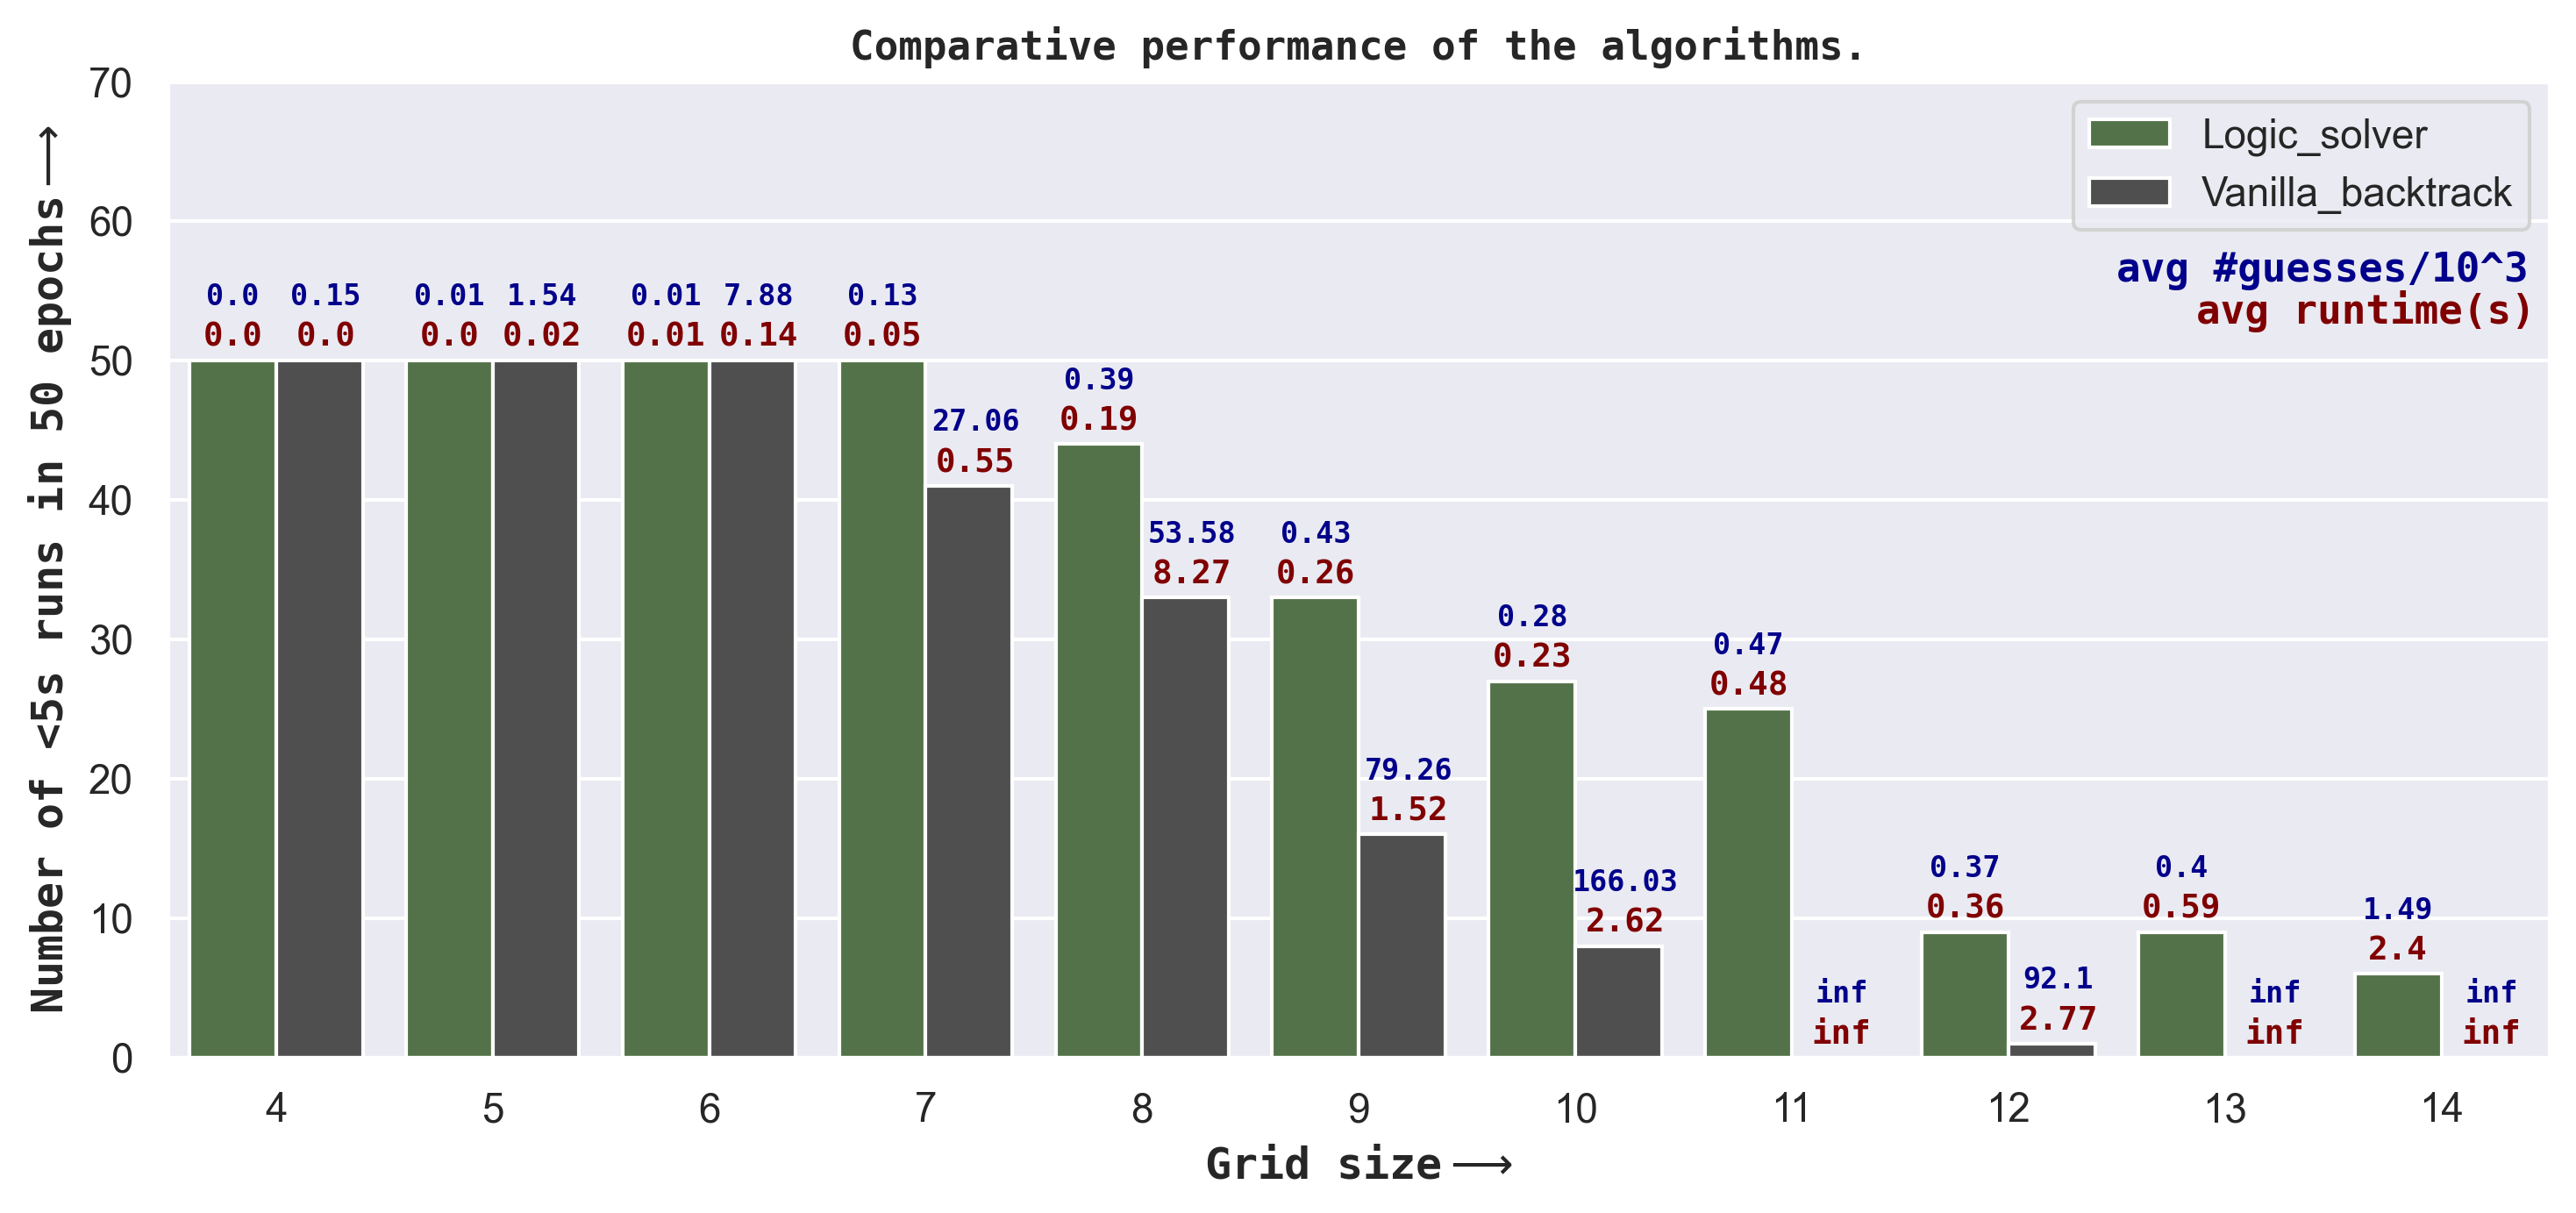

Recreate this plot in Python.
# Warning! Long running code

# library imports
import random
import signal

import numpy as np
import pandas as pd
import matplotlib.pyplot as plt
import seaborn as sns
import networkx as nx

from copy import deepcopy
from scipy.linalg import circulant
from itertools import product
from time import time
from func_timeout import func_timeout

from helper_functions import *
from puzzle_class import *
from logic_solver import *

np.set_printoptions(legacy = '1.25')

# # _______________________________________________________________

# helper method
def Extract_plottable_values(Data):
    '''Given a list of tuples (n, [(time, calls), ...]), 
    this function extracts the time and call values for plotting.
    '''
    X = []
    rate = []
    time = []
    calls = []
    epoch = len(Data[0][1])

    for data in Data:
        X.append(data[0])
        rate.append(np.sum(data[1] == 0))
        if epoch - rate[-1] == 0:
            time.append(np.inf)
            calls.append(np.inf)
            continue

        time.append(np.sum(data[1]) / (epoch - rate[-1]))
        calls.append(np.sum(data[2]) / (epoch - rate[-1]))
        
    return [X, rate, time, calls]

# # _______________________________________________________________

# Build the data-set
timeout = 5 # seconds
epochs = 50

# # Data = [vanilla_info, logic_info] # either use this data generated earlier or run the following code
# # NOTE: the code can take up to 1 hour to run
'''
Data = [[[2, 3, 4, 5, 6, 7, 8, 9, 10, 11, 12, 13, 14], 
         [0, 0, 0, 0, 0, 9, 17, 34, 42, 50, 49, 50, 50], 
         [0.0002466011047363281, 0.0006818532943725586, 0.0026663780212402345, 0.024431638717651367, 0.13658662319183348, 0.5506198871426466, 8.2687756653988, 1.5228297263383865, 2.617774486541748, np.inf, 2.765511989593506, np.inf, np.inf], 
         [7.92, 32.86, 148.48, 1539.9, 7884.54, 27064.024390243903, 53580.72727272727, 79258.9375, 166027.75, np.inf, 92104.0, np.inf, np.inf]],
        [[2, 3, 4, 5, 6, 7, 8, 9, 10, 11, 12, 13, 14], 
         [0, 0, 0, 0, 0, 0, 6, 17, 23, 25, 41, 41, 44], 
         [0.00023950099945068359, 0.0005583477020263672, 0.0013272809982299806, 0.0033721303939819335, 0.0067474365234375, 0.053237590789794925, 0.1872912807898088, 0.2628524231188225, 0.2250267576288294, 0.47694902420043944, 0.3578384717305501, 0.5894114971160889, 2.400238275527954], 
         [0.0, 0.34, 2.18, 6.48, 12.24, 128.8, 386.02272727272725, 427.06060606060606, 282.037037037037, 472.24, 368.1111111111111, 395.55555555555554, 1490.8333333333333]]]

vanilla_info, logic_info = Data         
'''

vanilla_info = []
logic_info = []
False_count = 0


for n in range(2, 15):
    vanilla_times = []
    vanilla_calls = []

    logic_times = []
    logic_calls = []

    # Loop through epochs to gather performance data
    for _ in range(epochs):
        P = Futoshiki_puzzle(n = n)
        P.Generate_puzzle(k = (n ** 2)//3, r = (n ** 2)//7)

        Vanilla_backtrack.calls = 0
        P.S = None
        try:
            t = time()
            func_timeout(timeout, P.Solve, args = ("vanilla_backtrack",))
            vanilla_times.append(time() - t)
            vanilla_calls.append(Vanilla_backtrack.calls)
         
        except:
            vanilla_times.append(0)
            vanilla_calls.append(0)
        

        Backtrack_on_residue.calls = 0
        P.S = None
        try:
            t = time()
            func_timeout(timeout, P.Solve, args = ("logic_solver",))
            logic_times.append(time() - t)
            logic_calls.append(Backtrack_on_residue.calls)
    
            if P.S is False or Is_valid(P.S, P.C) is False:
                False_count += 1
        except:
            logic_times.append(0)
            logic_calls.append(0)
        
    vanilla_info.append((n, np.array(vanilla_times), np.array(vanilla_calls)))
    logic_info.append((n, np.array(logic_times), np.array(logic_calls)))

full_vanilla_data = Extract_plottable_values(vanilla_info)
full_logic_data = Extract_plottable_values(logic_info)

# remove the first two entries from every list in the data, to remove the trivial cases
vanilla_data = [None] * len(full_vanilla_data)
logic_data = [None] * len(full_logic_data)

for i in range(len(full_vanilla_data)):
    vanilla_data[i] = full_vanilla_data[i][2:]
    logic_data[i] = full_logic_data[i][2:]

# # _______________________________________________________________
# Plot the data


X = vanilla_data[0]
N = len(vanilla_data[0])

alt_X = np.array([X, X]).T.flatten()
alt_failures = np.array([logic_data[1], vanilla_data[1]]).T.flatten()
alt_successes = 50 - alt_failures
alt_times = np.array([logic_data[2], vanilla_data[2]]).T.flatten().round(2)
alt_calls = (np.array([logic_data[3], vanilla_data[3]]).T.flatten()/1000).round(2)

plt.figure(figsize = (10, 4.8))

df = pd.DataFrame({
    'X' : alt_X,
    '# successes' : alt_successes,
    'Algo.': ['Logic_solver', 'Vanilla_backtrack'] * N,
})


sns.barplot(data = df, 
            x = 'X', 
            y = '# successes', 
            hue = 'Algo.', 
            palette = ['#4F7942', '#4F4F4F'],
            width = .8,)


plt.title('Comparative performance of the algorithms.', fontweight = 'bold', 
                                                        family = 'monospace', 
                                                        fontsize = 11)

plt.xlabel('Grid size' + r'$\longrightarrow$', fontweight = 'bold', 
                                               family = 'monospace')

plt.ylabel('Number of <5s runs in 50 epochs' + r'$\longrightarrow$', fontweight = 'bold', 
                                                                     family = 'monospace')

plt.tight_layout()
plt.ylim(0, 70) # increase y axis limit

# plot legends
plt.legend(loc = 'upper right')

plt.text(9.65, 52, 'avg runtime(s)', rotation = 'horizontal',
                                        ha = 'center', 
                                        va = 'bottom', 
                                        fontsize = 11,
                                        family = 'monospace',
                                        color = '#800000',
                                        fontstyle = 'normal',
                                        fontweight = 'bold',)

plt.text(9.45, 55, 'avg #guesses/10^3', rotation = 'horizontal',
                                        ha = 'center', 
                                        va = 'bottom', 
                                        fontsize = 11,
                                        family = 'monospace',
                                        color = '#00008B',
                                        fontstyle = 'normal',
                                        fontweight = 'bold',)

# plot run times and the number of calls in the bar graph
x_0, x_1  = -0.20, 0.23; parity = 0 # this values are particular to the plot and the configuration
x = x_0 
for index, value in enumerate(alt_successes):
    # plot run times of the two algorithms 
    plt.text(x, value + 0.5, str(alt_times[index]), rotation = 'horizontal', 
                                                        ha = 'center', 
                                                        va = 'bottom', 
                                                        fontsize = 9,
                                                        family = 'monospace',
                                                        color = '#800000',
                                                        fontstyle = 'normal',
                                                        fontweight = 'bold',)
    
    # plot number of calls of the two algorithms
    plt.text(x, value + 3.5, str(alt_calls[index]), rotation = 'horizontal',
                                                        ha = 'center', 
                                                        va = 'bottom', 
                                                        fontsize = 8,
                                                        family = 'monospace',
                                                        color = '#00008B',
                                                        fontstyle = 'normal',
                                                        fontweight = 'bold',)
    
    if parity == 0:
        x_0 += 1; parity = 1; x = x_1

    else:
        x_1 += 1; parity = 0; x = x_0

plt.savefig("performance_plot.png", dpi = 300, bbox_inches = 'tight')
plt.show()
